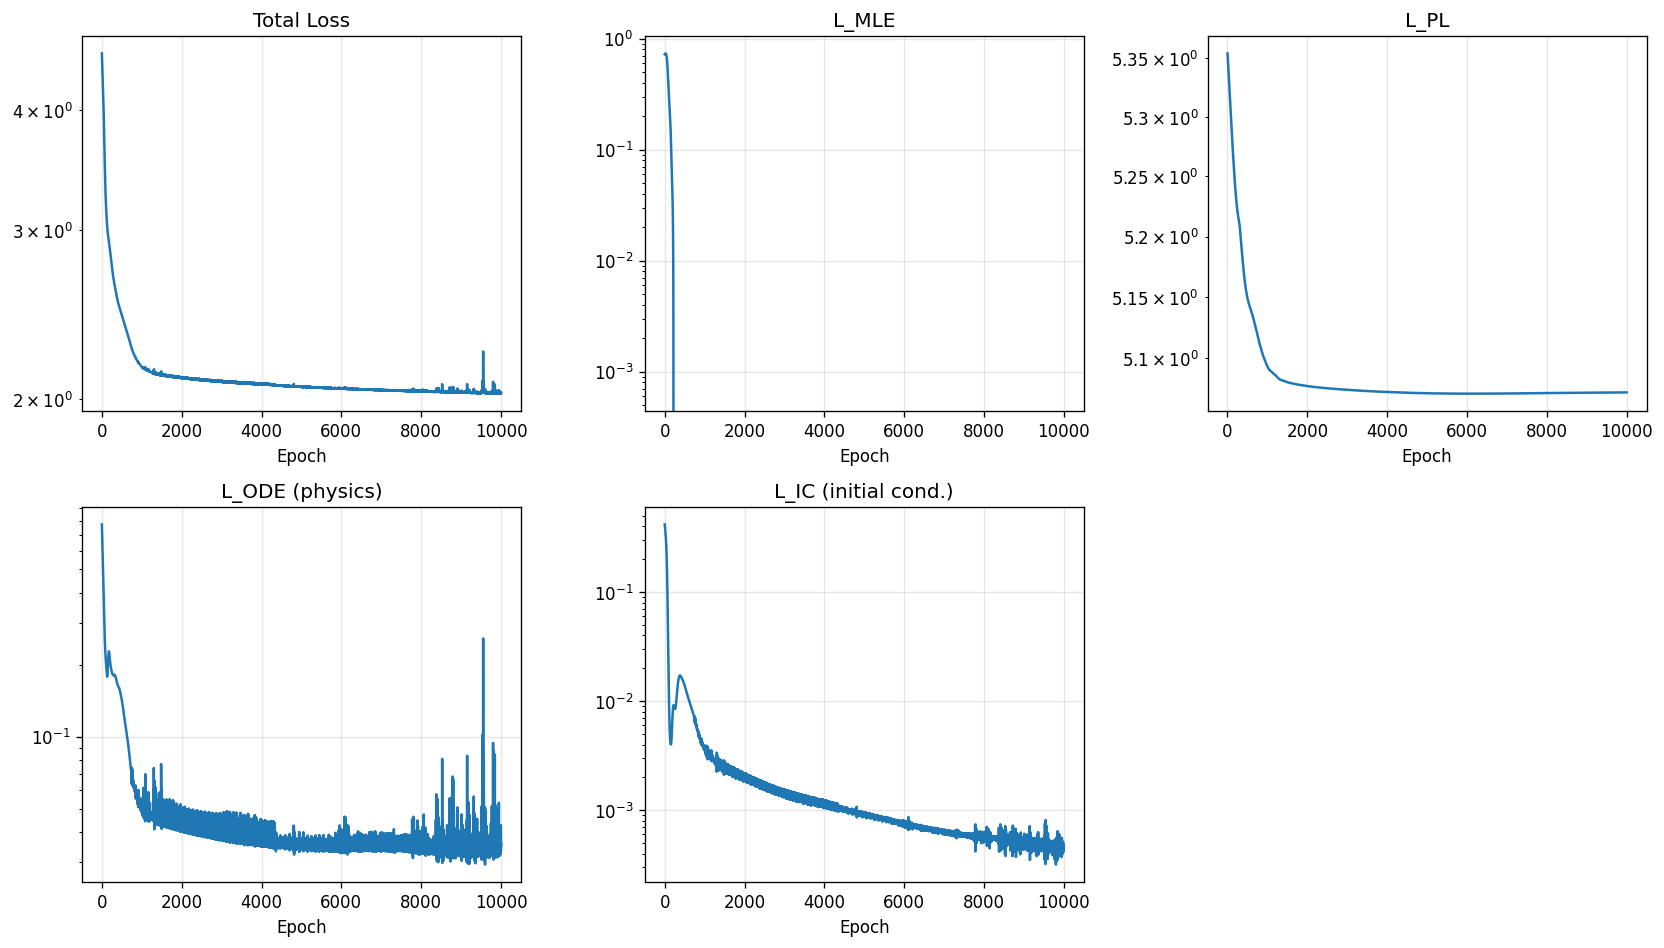

Values plotted in this chart, from the file beside it:
epoch, total, mle, pl, ode, ic
1, 4.587, 0.7213, 5.354, 0.7715, 0.417
2, 4.573, 0.7222, 5.353, 0.7605, 0.4137
3, 4.559, 0.723, 5.353, 0.7497, 0.4104
4, 4.546, 0.7239, 5.352, 0.7391, 0.4071
5, 4.533, 0.7247, 5.351, 0.7286, 0.4038
6, 4.52, 0.7255, 5.351, 0.7182, 0.4005
7, 4.507, 0.7263, 5.35, 0.708, 0.3972
8, 4.494, 0.7271, 5.349, 0.6979, 0.3939
9, 4.481, 0.7279, 5.349, 0.6879, 0.3906
10, 4.468, 0.7286, 5.348, 0.678, 0.3873
11, 4.455, 0.7293, 5.347, 0.6683, 0.3839
12, 4.443, 0.73, 5.347, 0.6586, 0.3806
13, 4.43, 0.7307, 5.346, 0.6491, 0.3772
14, 4.418, 0.7313, 5.346, 0.6397, 0.3738
15, 4.405, 0.7319, 5.345, 0.6304, 0.3703
16, 4.393, 0.7325, 5.344, 0.6212, 0.3668
17, 4.38, 0.733, 5.344, 0.612, 0.3633
18, 4.368, 0.7334, 5.343, 0.603, 0.3598
19, 4.355, 0.7338, 5.342, 0.5941, 0.3562
20, 4.343, 0.7341, 5.342, 0.5853, 0.3525
21, 4.33, 0.7344, 5.341, 0.5766, 0.3488
22, 4.318, 0.7346, 5.34, 0.5679, 0.345
23, 4.305, 0.7347, 5.34, 0.5594, 0.3412
24, 4.293, 0.7347, 5.339, 0.5509, 0.3373
25, 4.28, 0.7346, 5.339, 0.5426, 0.3334
26, 4.267, 0.7344, 5.338, 0.5343, 0.3293
27, 4.254, 0.7341, 5.337, 0.5262, 0.3252
28, 4.241, 0.7337, 5.337, 0.5181, 0.3211
29, 4.228, 0.7332, 5.336, 0.5101, 0.3168
30, 4.215, 0.7325, 5.335, 0.5022, 0.3124
31, 4.201, 0.7317, 5.335, 0.4944, 0.308
32, 4.188, 0.7308, 5.334, 0.4866, 0.3035
33, 4.174, 0.7298, 5.333, 0.479, 0.2989
34, 4.161, 0.7286, 5.333, 0.4715, 0.2942
35, 4.147, 0.7272, 5.332, 0.464, 0.2894
36, 4.133, 0.7257, 5.331, 0.4567, 0.2846
37, 4.118, 0.724, 5.331, 0.4494, 0.2796
38, 4.104, 0.7221, 5.33, 0.4422, 0.2746
39, 4.089, 0.7201, 5.33, 0.4351, 0.2695
40, 4.075, 0.7178, 5.329, 0.4281, 0.2643
41, 4.06, 0.7154, 5.328, 0.4212, 0.259
42, 4.045, 0.7128, 5.328, 0.4144, 0.2536
43, 4.029, 0.71, 5.327, 0.4077, 0.2482
44, 4.014, 0.707, 5.326, 0.4012, 0.2426
45, 3.998, 0.7038, 5.326, 0.3947, 0.2371
46, 3.983, 0.7004, 5.325, 0.3883, 0.2314
47, 3.967, 0.6968, 5.324, 0.382, 0.2257
48, 3.951, 0.693, 5.324, 0.3758, 0.2199
49, 3.934, 0.6889, 5.323, 0.3697, 0.2141
50, 3.918, 0.6847, 5.322, 0.3638, 0.2083
51, 3.901, 0.6802, 5.322, 0.3579, 0.2024
52, 3.885, 0.6755, 5.321, 0.3522, 0.1965
53, 3.868, 0.6707, 5.32, 0.3465, 0.1906
54, 3.851, 0.6656, 5.32, 0.341, 0.1847
55, 3.834, 0.6603, 5.319, 0.3356, 0.1787
56, 3.817, 0.6548, 5.319, 0.3303, 0.1728
57, 3.8, 0.6491, 5.318, 0.3251, 0.1669
58, 3.783, 0.6432, 5.317, 0.3201, 0.161
59, 3.766, 0.6371, 5.317, 0.3151, 0.1552
60, 3.749, 0.6309, 5.316, 0.3103, 0.1493
... 9,940 more rows
